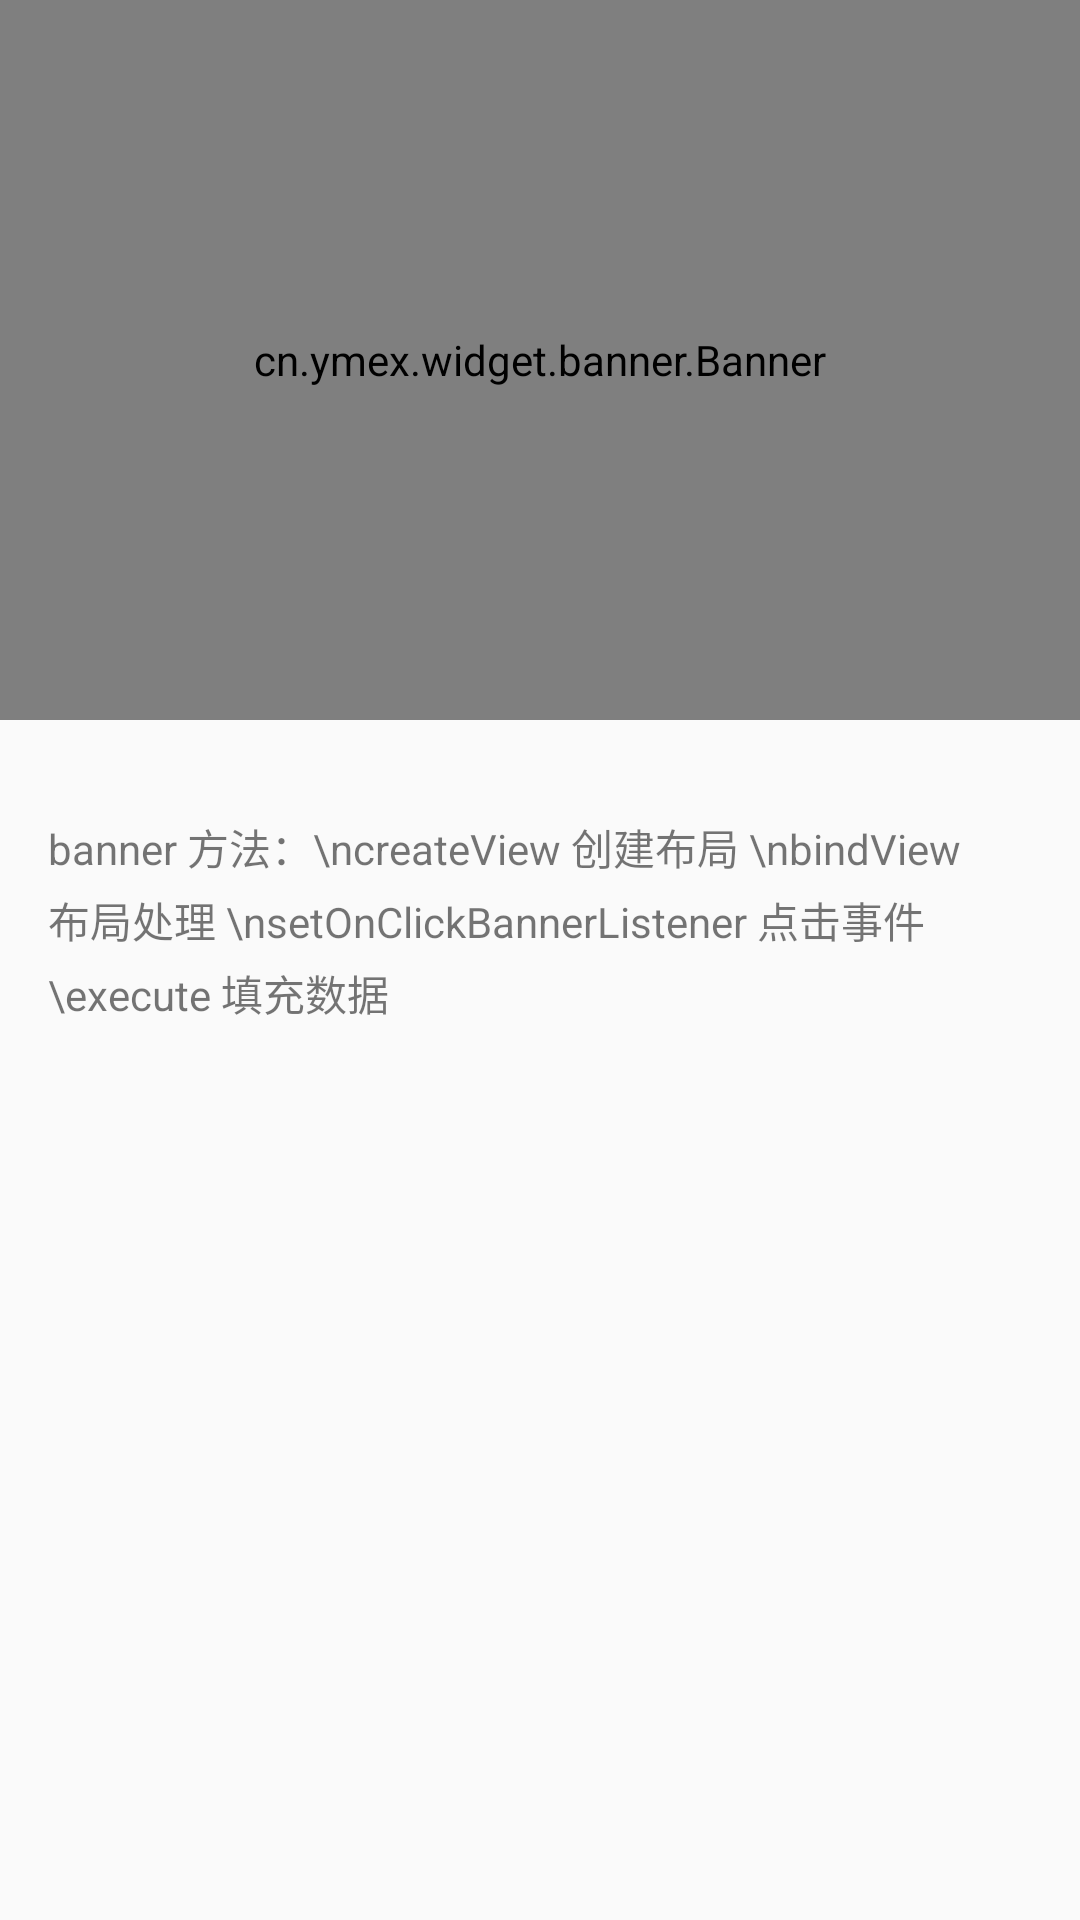

Here is an Android app screen rendered from its layout file. Give the layout XML and the strings, colors and styles it references.
<!-- AndroidManifest.xml: application theme AppTheme -->
<!-- res/layout/activity_custom_banner_user.xml -->
<?xml version="1.0" encoding="utf-8"?>
<LinearLayout xmlns:android="http://schemas.android.com/apk/res/android"
    xmlns:app="http://schemas.android.com/apk/res-auto"
    xmlns:tools="http://schemas.android.com/tools"
    android:layout_width="match_parent"
    android:layout_height="match_parent"
    tools:context="com.example.banner.DefaultBannerActivity"
    android:orientation="vertical">

    <cn.example.widget.banner.Banner
        android:id="@+id/banner"
        android:layout_width="match_parent"
        android:layout_height="240dip"
        android:background="#eeeeee"
        app:banner_auto_play="true"
        app:banner_interval="3000">

        <cn.example.widget.banner.IndicatorLayout
            android:layout_width="match_parent"
            android:layout_height="wrap_content"
            android:layout_gravity="bottom"
            android:layout_marginBottom="8dip"
            android:gravity="center"
            app:indicator_height="8dip"
            app:indicator_width="8dip" />
    </cn.example.widget.banner.Banner>
    <TextView
        android:layout_marginTop="16dip"
        android:layout_width="match_parent"
        android:layout_height="wrap_content"
        android:lineSpacingExtra="4dip"
        android:padding="16dip"
        android:text="banner 方法：\ncreateView 创建布局 \nbindView 布局处理 \nsetOnClickBannerListener 点击事件 \execute 填充数据" />
</LinearLayout>
<!-- resources referenced by this layout -->
<resources>
  <style name="AppTheme" parent="Theme.AppCompat.Light.NoActionBar">
          
          <item name="colorPrimary">@color/colorPrimary</item>
          <item name="colorPrimaryDark">@color/colorPrimaryDark</item>
          <item name="colorAccent">@color/colorAccent</item>
      </style>
  <!-- not gathered from this repository: default colours our renderer supplied (Android Studio template values) -->
  <color name="colorPrimary">#FF6200EE</color>
  <color name="colorPrimaryDark">#FF3700B3</color>
  <color name="colorAccent">#FF03DAC5</color>
</resources>
